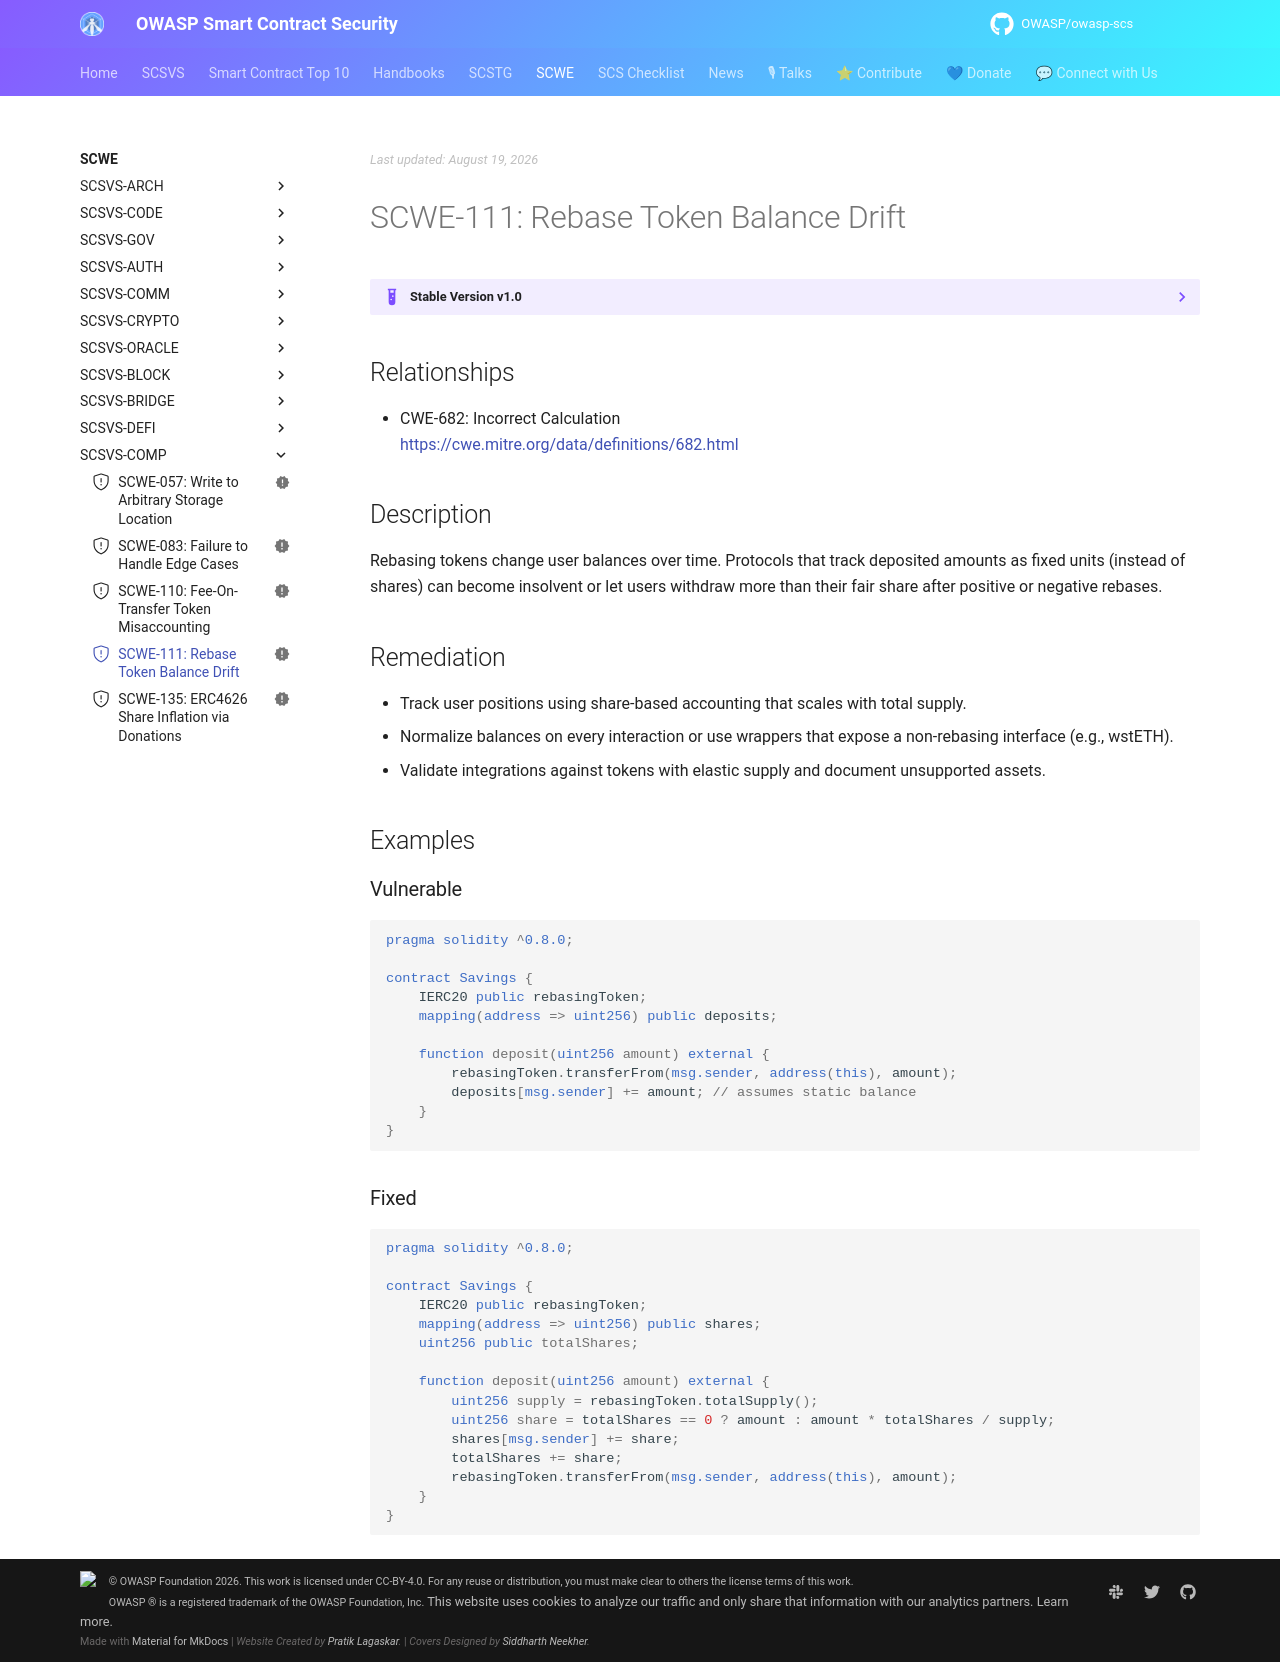

repository: OWASP/owasp-scs · page: SCWE/SCSVS-COMP/SCWE-111/index.html · generator: mkdocs

---
title: Rebase Token Balance Drift
id: SCWE-111
alias: rebase-token-drift
platform: []
profiles: [L1]
mappings:
  scsvs-cg: [SCSVS-COMP]
  scsvs-scg: [SCSVS-COMP-1]
  cwe: [682]
status: new
---

## Relationships
- CWE-682: Incorrect Calculation  
  [https://cwe.mitre.org/data/definitions/682.html](https://cwe.mitre.org/data/definitions/682.html)

## Description
Rebasing tokens change user balances over time. Protocols that track deposited amounts as fixed units (instead of shares) can become insolvent or let users withdraw more than their fair share after positive or negative rebases.

## Remediation
- Track user positions using share-based accounting that scales with total supply.
- Normalize balances on every interaction or use wrappers that expose a non-rebasing interface (e.g., wstETH).
- Validate integrations against tokens with elastic supply and document unsupported assets.

## Examples

### Vulnerable
```solidity
pragma solidity ^0.8.0;

contract Savings {
    IERC20 public rebasingToken;
    mapping(address => uint256) public deposits;

    function deposit(uint256 amount) external {
        rebasingToken.transferFrom(msg.sender, address(this), amount);
        deposits[msg.sender] += amount; // assumes static balance
    }
}
```

### Fixed
```solidity
pragma solidity ^0.8.0;

contract Savings {
    IERC20 public rebasingToken;
    mapping(address => uint256) public shares;
    uint256 public totalShares;

    function deposit(uint256 amount) external {
        uint256 supply = rebasingToken.totalSupply();
        uint256 share = totalShares == 0 ? amount : amount * totalShares / supply;
        shares[msg.sender] += share;
        totalShares += share;
        rebasingToken.transferFrom(msg.sender, address(this), amount);
    }
}
```
